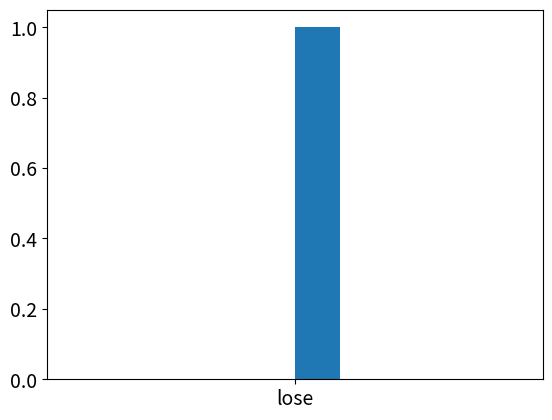

Here is the Python script that generated this plot:
%matplotlib inline
import numpy
import matplotlib.pyplot as plt
plt.rcParams.update({'font.size': 14})

ngames = 1
games = []
strategy = "stick"
#strategy = "swap"

prize_boxes = ["A","B","C"]

for n in range(ngames) :

   prize = numpy.random.choice(prize_boxes)

   # player chooses a box
   player_choice = numpy.random.choice(prize_boxes)

   # host opens a box from remaning boxes.
   remaining_choices = [c for c in prize_boxes if c not in [prize,player_choice]]
   host_choice = numpy.random.choice(remaining_choices)
   remaining_box = [c for c in prize_boxes if c not in [host_choice,player_choice]]

   # now player can swap or stick
   if strategy == "swap":
    original_choice = player_choice
    player_choice = remaining_box[0]
    if ngames <=1 : print("Player chose box %s originally, host opened box %s, player swapped to box %s"%(original_choice,host_choice,player_choice))
   else:
    if ngames <=1 : print("Player chose box %s, host opened box %s"%(player_choice,host_choice))
   if ngames <=1 :
     print(" .... prize was in box %s"%(prize))
     if player_choice==prize: print(" -----> WIN!")
     else: print(" -----> LOSE :(")

   if player_choice==prize: games.append("win")
   else : games.append("lose")

plt.hist(games)
plt.show()